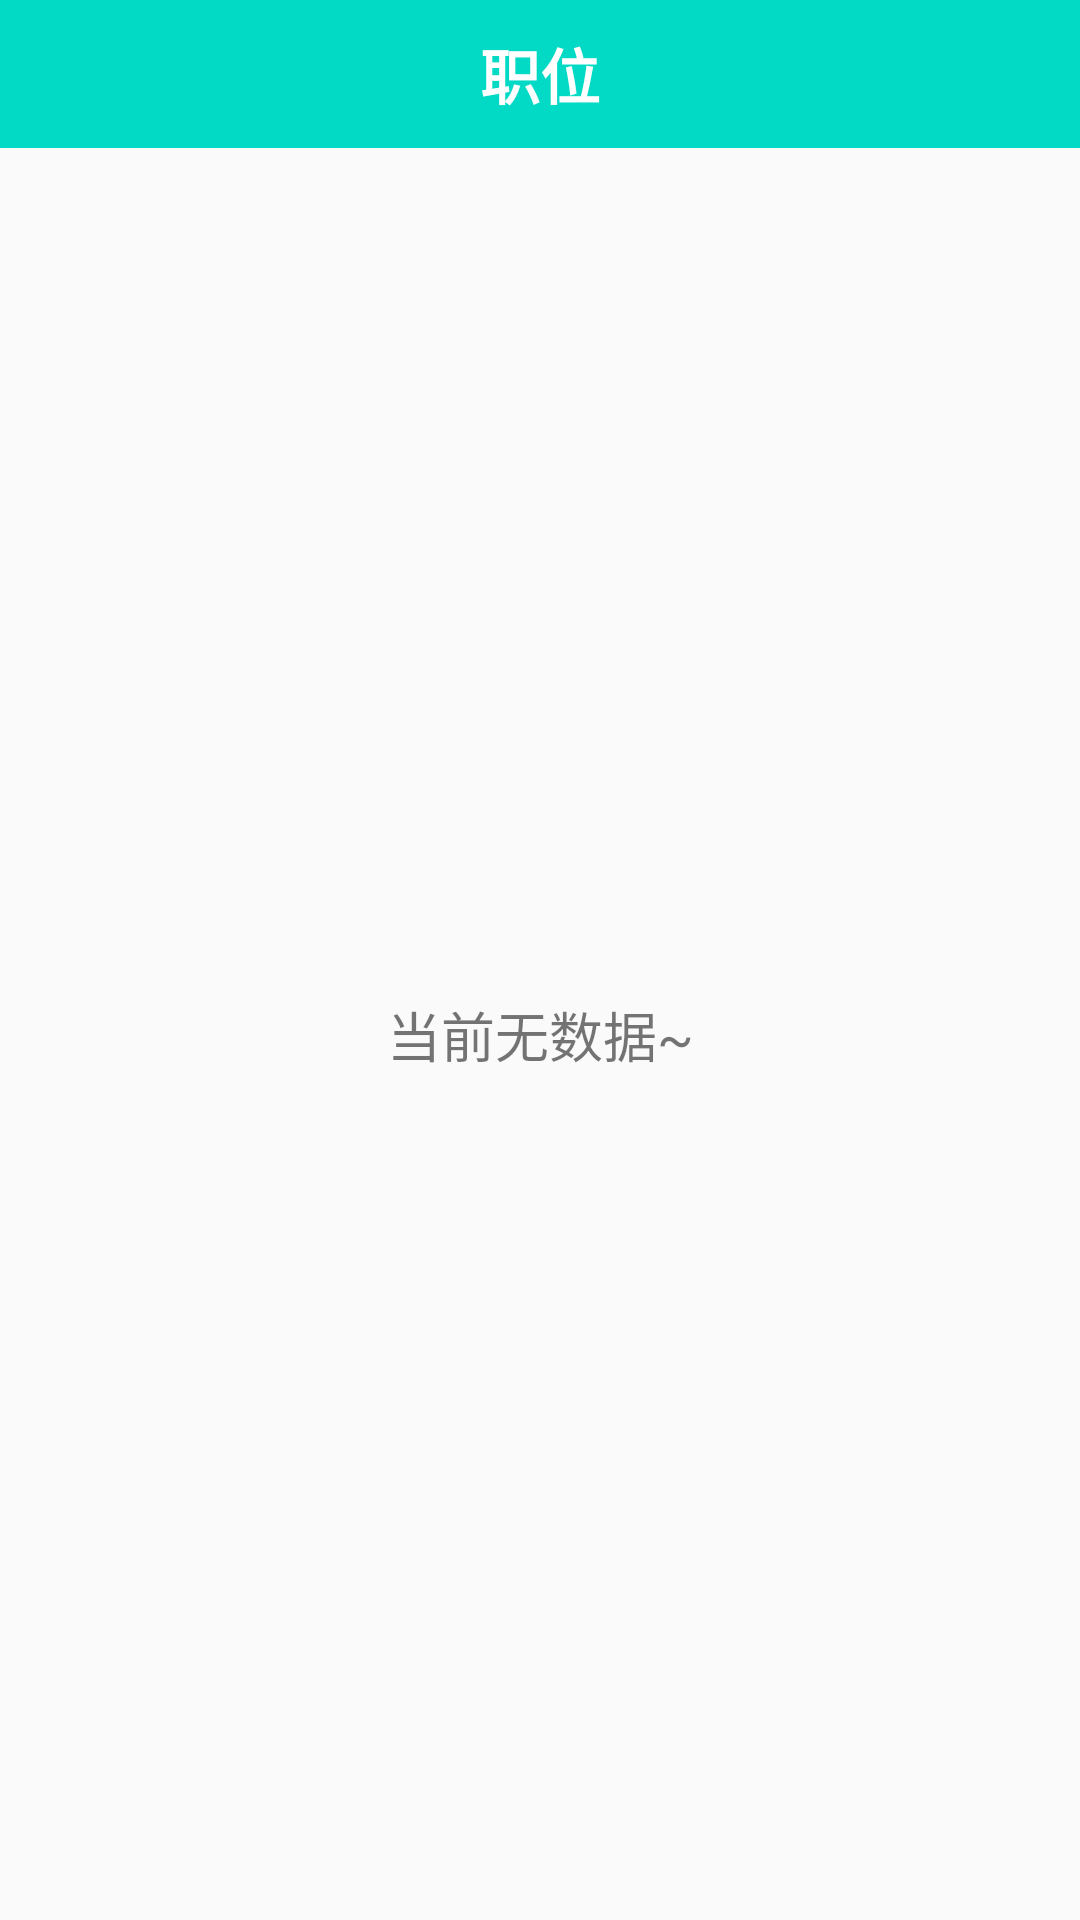

Layout XML and referenced resources for this Android screen:
<!-- AndroidManifest.xml: application theme AppTheme -->
<!-- res/layout/position_fragment.xml -->
<?xml version="1.0" encoding="utf-8"?>
<layout xmlns:android="http://schemas.android.com/apk/res/android"
    xmlns:app="http://schemas.android.com/apk/res-auto">

    <androidx.constraintlayout.widget.ConstraintLayout
        android:layout_width="match_parent"
        android:layout_height="match_parent">

        <include
            android:id="@+id/action_bar"
            layout="@layout/app_action_bar"
            app:layout_constraintEnd_toEndOf="parent"
            app:layout_constraintStart_toStartOf="parent"
            app:layout_constraintTop_toTopOf="parent" />

        <androidx.recyclerview.widget.RecyclerView
            android:id="@+id/recyclerView"
            android:layout_width="match_parent"
            android:layout_height="0dp"
            app:layout_constraintBottom_toBottomOf="parent"
            app:layout_constraintEnd_toEndOf="parent"
            app:layout_constraintStart_toStartOf="parent"
            app:layout_constraintTop_toBottomOf="@id/action_bar" />

        <TextView
            android:id="@+id/btn_empty"
            android:layout_width="wrap_content"
            android:layout_height="wrap_content"
            android:text="当前无数据~"
            android:textSize="18sp"
            app:layout_constraintBottom_toBottomOf="@+id/recyclerView"
            app:layout_constraintEnd_toEndOf="@id/recyclerView"
            app:layout_constraintStart_toStartOf="@id/recyclerView"
            app:layout_constraintTop_toTopOf="@id/recyclerView" />

    </androidx.constraintlayout.widget.ConstraintLayout>
</layout>
<!-- res/layout/app_action_bar.xml (included above) -->
<?xml version="1.0" encoding="utf-8"?>
<androidx.constraintlayout.widget.ConstraintLayout xmlns:android="http://schemas.android.com/apk/res/android"
    xmlns:app="http://schemas.android.com/apk/res-auto"
    android:layout_width="match_parent"
    android:layout_height="wrap_content"
    android:background="@color/colorAccent">

    <TextView
        android:id="@+id/tv_title"
        android:layout_width="200dp"
        android:layout_height="wrap_content"
        android:layout_marginTop="10dp"
        android:layout_marginBottom="10dp"
        android:text="职位"
        android:gravity="center"
        android:textColor="@color/white"
        android:textSize="20sp"
        android:textStyle="bold"
        android:lines="1"
        android:ellipsize="end"
        app:layout_constraintBottom_toBottomOf="parent"
        app:layout_constraintEnd_toEndOf="parent"
        app:layout_constraintStart_toStartOf="parent"
        app:layout_constraintTop_toTopOf="parent" />

    <TextView
        android:id="@+id/btn_more"
        android:layout_width="wrap_content"
        android:layout_height="match_parent"
        android:paddingRight="16dp"
        android:gravity="center"
        android:textColor="@color/white"
        android:textSize="16sp"
        app:layout_constraintBottom_toBottomOf="parent"
        app:layout_constraintEnd_toEndOf="parent"
        app:layout_constraintTop_toTopOf="parent" />
</androidx.constraintlayout.widget.ConstraintLayout>
<!-- resources referenced by this layout -->
<resources>
  <color name="colorAccent">#03DAC5</color>
  <color name="white">#ffffff</color>
  <style name="AppTheme" parent="Theme.AppCompat.Light.NoActionBar">
          
          <item name="colorPrimary">@color/colorPrimary</item>
          <item name="colorPrimaryDark">@color/colorPrimaryDark</item>
          <item name="colorAccent">@color/colorAccent</item>
      </style>
  <color name="colorPrimary">#6200EE</color>
  <color name="colorPrimaryDark">#3700B3</color>
</resources>
